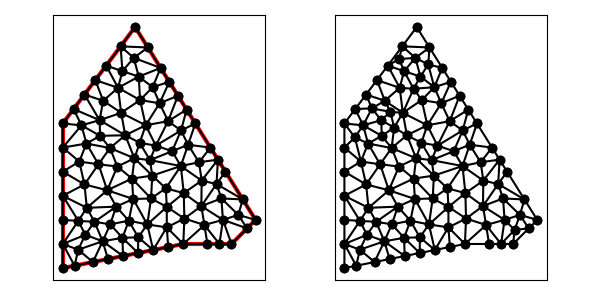

The file beside this chart, header and first rows:
1.500000000000000000e+01, 9.000000000000000000e+00, 1.000000000000000000e+01, 1.700000000000000000e+01, 7.000000000000000000e+00, 1.300000000000000000e+01, 7.000000000000000000e+00, 7.000000000000000000e+00, 1.200000000000000000e+01, 8.000000000000000000e+00, 1.400000000000000000e+01, 8.000000000000000000e+00, 1.153690807624307268e+01, 1.184984681944305152e+01, 1.061807069663078629e+01, 1.147857718455803777e+01, 1.189940428058692667e+01, 1.123400267536682939e+01, 1.135146101782026307e+01, 1.152080889312263956e+01, 0.000000000000000000e+00, 4.534920425977251868e-01
1.500000000000000000e+01, 9.000000000000000000e+00, 1.000000000000000000e+01, 1.700000000000000000e+01, 7.000000000000000000e+00, 1.300000000000000000e+01, 7.000000000000000000e+00, 7.000000000000000000e+00, 1.200000000000000000e+01, 8.000000000000000000e+00, 1.400000000000000000e+01, 8.000000000000000000e+00, 1.428128553656970468e+01, 9.206554601642965352e+00, 1.364484350927072143e+01, 9.001603100136005509e+00, 1.464644660940672694e+01, 8.646446609406726935e+00, 1.419085855174905042e+01, 8.951534770395232599e+00, 0.000000000000000000e+00, 3.109584023679378695e-01
1.500000000000000000e+01, 9.000000000000000000e+00, 1.000000000000000000e+01, 1.700000000000000000e+01, 7.000000000000000000e+00, 1.300000000000000000e+01, 7.000000000000000000e+00, 7.000000000000000000e+00, 1.200000000000000000e+01, 8.000000000000000000e+00, 1.400000000000000000e+01, 8.000000000000000000e+00, 1.287757179013945397e+01, 8.787201035218901168e+00, 1.200000000000000000e+01, 8.000000000000000000e+00, 1.300000000000000000e+01, 8.000000000000000000e+00, 1.262585726337981917e+01, 8.262400345072967056e+00, 0.000000000000000000e+00, 5.000000000000000000e-01
1.500000000000000000e+01, 9.000000000000000000e+00, 1.000000000000000000e+01, 1.700000000000000000e+01, 7.000000000000000000e+00, 1.300000000000000000e+01, 7.000000000000000000e+00, 7.000000000000000000e+00, 1.200000000000000000e+01, 8.000000000000000000e+00, 1.400000000000000000e+01, 8.000000000000000000e+00, 1.358107829550390022e+01, 9.889192321466230950e+00, 1.364484350927072143e+01, 9.001603100136005509e+00, 1.428128553656970468e+01, 9.206554601642965352e+00, 1.383573578044810937e+01, 9.365783341081732161e+00, 0.000000000000000000e+00, 5.000000000000000000e-01
1.500000000000000000e+01, 9.000000000000000000e+00, 1.000000000000000000e+01, 1.700000000000000000e+01, 7.000000000000000000e+00, 1.300000000000000000e+01, 7.000000000000000000e+00, 7.000000000000000000e+00, 1.200000000000000000e+01, 8.000000000000000000e+00, 1.400000000000000000e+01, 8.000000000000000000e+00, 1.337922579430546044e+01, 1.048813613675130085e+01, 1.274910442420396883e+01, 9.573439085881018329e+00, 1.358107829550390022e+01, 9.889192321466230950e+00, 1.323646950467111161e+01, 9.983589181366184562e+00, 0.000000000000000000e+00, 5.000000000000000000e-01
1.500000000000000000e+01, 9.000000000000000000e+00, 1.000000000000000000e+01, 1.700000000000000000e+01, 7.000000000000000000e+00, 1.300000000000000000e+01, 7.000000000000000000e+00, 7.000000000000000000e+00, 1.200000000000000000e+01, 8.000000000000000000e+00, 1.400000000000000000e+01, 8.000000000000000000e+00, 7.981360404566490097e+00, 1.216747019565073984e+01, 7.777113368265988314e+00, 1.292137366185227698e+01, 7.000000000000000000e+00, 1.200000000000000000e+01, 7.586157924277492803e+00, 1.236294795250100442e+01, 1.000000000000000000e+00, 3.039732047007793758e-01
1.500000000000000000e+01, 9.000000000000000000e+00, 1.000000000000000000e+01, 1.700000000000000000e+01, 7.000000000000000000e+00, 1.300000000000000000e+01, 7.000000000000000000e+00, 7.000000000000000000e+00, 1.200000000000000000e+01, 8.000000000000000000e+00, 1.400000000000000000e+01, 8.000000000000000000e+00, 1.066322626401891682e+01, 9.887886466663083240e+00, 1.071243151017067774e+01, 1.083715015087122602e+01, 9.873522981488557448e+00, 1.071319396141555202e+01, 1.041639358522605185e+01, 1.047941019298328591e+01, 0.000000000000000000e+00, 5.000000000000000000e-01
1.500000000000000000e+01, 9.000000000000000000e+00, 1.000000000000000000e+01, 1.700000000000000000e+01, 7.000000000000000000e+00, 1.300000000000000000e+01, 7.000000000000000000e+00, 7.000000000000000000e+00, 1.200000000000000000e+01, 8.000000000000000000e+00, 1.400000000000000000e+01, 8.000000000000000000e+00, 1.500000000000000000e+01, 9.000000000000000000e+00, 1.447000105999681985e+01, 9.847998304005088244e+00, 1.428128553656970468e+01, 9.206554601642965352e+00, 1.458376219885550817e+01, 9.351517635216017865e+00, 1.000000000000000000e+00, 5.000000000000000000e-01
1.500000000000000000e+01, 9.000000000000000000e+00, 1.000000000000000000e+01, 1.700000000000000000e+01, 7.000000000000000000e+00, 1.300000000000000000e+01, 7.000000000000000000e+00, 7.000000000000000000e+00, 1.200000000000000000e+01, 8.000000000000000000e+00, 1.400000000000000000e+01, 8.000000000000000000e+00, 1.350000000000000000e+01, 8.000000000000000000e+00, 1.400000000000000000e+01, 8.000000000000000000e+00, 1.364484350927072143e+01, 9.001603100136005509e+00, 1.371494783642357440e+01, 8.333867700045335170e+00, 0.000000000000000000e+00, 5.000000000000000000e-01
1.500000000000000000e+01, 9.000000000000000000e+00, 1.000000000000000000e+01, 1.700000000000000000e+01, 7.000000000000000000e+00, 1.300000000000000000e+01, 7.000000000000000000e+00, 7.000000000000000000e+00, 1.200000000000000000e+01, 8.000000000000000000e+00, 1.400000000000000000e+01, 8.000000000000000000e+00, 1.400000000000000000e+01, 8.000000000000000000e+00, 1.464644660940672694e+01, 8.646446609406726935e+00, 1.364484350927072143e+01, 9.001603100136005509e+00, 1.409709670622581790e+01, 8.549349903180910815e+00, 0.000000000000000000e+00, 3.109584023679378695e-01
1.500000000000000000e+01, 9.000000000000000000e+00, 1.000000000000000000e+01, 1.700000000000000000e+01, 7.000000000000000000e+00, 1.300000000000000000e+01, 7.000000000000000000e+00, 7.000000000000000000e+00, 1.200000000000000000e+01, 8.000000000000000000e+00, 1.400000000000000000e+01, 8.000000000000000000e+00, 1.250000000000000000e+01, 1.300000000000000000e+01, 1.219970214029346423e+01, 1.211700133768341381e+01, 1.312500000000000000e+01, 1.200000000000000000e+01, 1.260823404676448867e+01, 1.237233377922780342e+01, 1.000000000000000000e+00, 5.000000000000000000e-01
1.500000000000000000e+01, 9.000000000000000000e+00, 1.000000000000000000e+01, 1.700000000000000000e+01, 7.000000000000000000e+00, 1.300000000000000000e+01, 7.000000000000000000e+00, 7.000000000000000000e+00, 1.200000000000000000e+01, 8.000000000000000000e+00, 1.400000000000000000e+01, 8.000000000000000000e+00, 1.500000000000000000e+01, 9.000000000000000000e+00, 1.428128553656970468e+01, 9.206554601642965352e+00, 1.464644660940672694e+01, 8.646446609406726935e+00, 1.464257738199214565e+01, 8.951000403683229578e+00, 1.000000000000000000e+00, 3.109584023679378695e-01
1.500000000000000000e+01, 9.000000000000000000e+00, 1.000000000000000000e+01, 1.700000000000000000e+01, 7.000000000000000000e+00, 1.300000000000000000e+01, 7.000000000000000000e+00, 7.000000000000000000e+00, 1.200000000000000000e+01, 8.000000000000000000e+00, 1.400000000000000000e+01, 8.000000000000000000e+00, 1.358107829550390022e+01, 9.889192321466230950e+00, 1.274910442420396883e+01, 9.573439085881018329e+00, 1.364484350927072143e+01, 9.001603100136005509e+00, 1.332500874299286409e+01, 9.488078169161084929e+00, 0.000000000000000000e+00, 5.000000000000000000e-01
1.500000000000000000e+01, 9.000000000000000000e+00, 1.000000000000000000e+01, 1.700000000000000000e+01, 7.000000000000000000e+00, 1.300000000000000000e+01, 7.000000000000000000e+00, 7.000000000000000000e+00, 1.200000000000000000e+01, 8.000000000000000000e+00, 1.400000000000000000e+01, 8.000000000000000000e+00, 1.358107829550390022e+01, 9.889192321466230950e+00, 1.428128553656970468e+01, 9.206554601642965352e+00, 1.447000105999681985e+01, 9.847998304005088244e+00, 1.411078829735680706e+01, 9.647915075704760923e+00, 1.000000000000000000e+00, 5.000000000000000000e-01
1.500000000000000000e+01, 9.000000000000000000e+00, 1.000000000000000000e+01, 1.700000000000000000e+01, 7.000000000000000000e+00, 1.300000000000000000e+01, 7.000000000000000000e+00, 7.000000000000000000e+00, 1.200000000000000000e+01, 8.000000000000000000e+00, 1.400000000000000000e+01, 8.000000000000000000e+00, 1.375000000000000000e+01, 1.100000000000000000e+01, 1.337922579430546044e+01, 1.048813613675130085e+01, 1.447000105999681985e+01, 9.847998304005088244e+00, 1.386640895143409402e+01, 1.044537814691879696e+01, 1.000000000000000000e+00, 5.000000000000000000e-01
1.500000000000000000e+01, 9.000000000000000000e+00, 1.000000000000000000e+01, 1.700000000000000000e+01, 7.000000000000000000e+00, 1.300000000000000000e+01, 7.000000000000000000e+00, 7.000000000000000000e+00, 1.200000000000000000e+01, 8.000000000000000000e+00, 1.400000000000000000e+01, 8.000000000000000000e+00, 1.274910442420396883e+01, 9.573439085881018329e+00, 1.337922579430546044e+01, 1.048813613675130085e+01, 1.276289056715291892e+01, 1.062816832547634682e+01, 1.296374026188744999e+01, 1.022991451603622259e+01, 0.000000000000000000e+00, 5.000000000000000000e-01
1.500000000000000000e+01, 9.000000000000000000e+00, 1.000000000000000000e+01, 1.700000000000000000e+01, 7.000000000000000000e+00, 1.300000000000000000e+01, 7.000000000000000000e+00, 7.000000000000000000e+00, 1.200000000000000000e+01, 8.000000000000000000e+00, 1.400000000000000000e+01, 8.000000000000000000e+00, 1.201929609846568781e+01, 1.011043297392250473e+01, 1.204530486269914391e+01, 9.054827268913655303e+00, 1.274910442420396883e+01, 9.573439085881018329e+00, 1.227123512845626685e+01, 9.579566442905727897e+00, 0.000000000000000000e+00, 5.000000000000000000e-01
1.500000000000000000e+01, 9.000000000000000000e+00, 1.000000000000000000e+01, 1.700000000000000000e+01, 7.000000000000000000e+00, 1.300000000000000000e+01, 7.000000000000000000e+00, 7.000000000000000000e+00, 1.200000000000000000e+01, 8.000000000000000000e+00, 1.400000000000000000e+01, 8.000000000000000000e+00, 1.274910442420396883e+01, 9.573439085881018329e+00, 1.287757179013945397e+01, 8.787201035218901168e+00, 1.364484350927072143e+01, 9.001603100136005509e+00, 1.309050657453804867e+01, 9.120747740411975002e+00, 0.000000000000000000e+00, 5.000000000000000000e-01
1.500000000000000000e+01, 9.000000000000000000e+00, 1.000000000000000000e+01, 1.700000000000000000e+01, 7.000000000000000000e+00, 1.300000000000000000e+01, 7.000000000000000000e+00, 7.000000000000000000e+00, 1.200000000000000000e+01, 8.000000000000000000e+00, 1.400000000000000000e+01, 8.000000000000000000e+00, 1.287757179013945397e+01, 8.787201035218901168e+00, 1.350000000000000000e+01, 8.000000000000000000e+00, 1.364484350927072143e+01, 9.001603100136005509e+00, 1.334080509980339180e+01, 8.596268045118302226e+00, 0.000000000000000000e+00, 5.000000000000000000e-01
1.500000000000000000e+01, 9.000000000000000000e+00, 1.000000000000000000e+01, 1.700000000000000000e+01, 7.000000000000000000e+00, 1.300000000000000000e+01, 7.000000000000000000e+00, 7.000000000000000000e+00, 1.200000000000000000e+01, 8.000000000000000000e+00, 1.400000000000000000e+01, 8.000000000000000000e+00, 1.350000000000000000e+01, 8.000000000000000000e+00, 1.287757179013945397e+01, 8.787201035218901168e+00, 1.300000000000000000e+01, 8.000000000000000000e+00, 1.312585726337981917e+01, 8.262400345072967056e+00, 0.000000000000000000e+00, 5.000000000000000000e-01
1.500000000000000000e+01, 9.000000000000000000e+00, 1.000000000000000000e+01, 1.700000000000000000e+01, 7.000000000000000000e+00, 1.300000000000000000e+01, 7.000000000000000000e+00, 7.000000000000000000e+00, 1.200000000000000000e+01, 8.000000000000000000e+00, 1.400000000000000000e+01, 8.000000000000000000e+00, 9.500000000000000000e+00, 7.500000000000000000e+00, 9.476830476905634626e+00, 8.255773645846053554e+00, 8.656396092462445679e+00, 8.112645762135812788e+00, 9.211075523122692843e+00, 7.956139802660622706e+00, 0.000000000000000000e+00, 5.000000000000000000e-01
1.500000000000000000e+01, 9.000000000000000000e+00, 1.000000000000000000e+01, 1.700000000000000000e+01, 7.000000000000000000e+00, 1.300000000000000000e+01, 7.000000000000000000e+00, 7.000000000000000000e+00, 1.200000000000000000e+01, 8.000000000000000000e+00, 1.400000000000000000e+01, 8.000000000000000000e+00, 1.274910442420396883e+01, 9.573439085881018329e+00, 1.276289056715291892e+01, 1.062816832547634682e+01, 1.201929609846568781e+01, 1.011043297392250473e+01, 1.251043036327419067e+01, 1.010401346175995663e+01, 0.000000000000000000e+00, 5.000000000000000000e-01
1.500000000000000000e+01, 9.000000000000000000e+00, 1.000000000000000000e+01, 1.700000000000000000e+01, 7.000000000000000000e+00, 1.300000000000000000e+01, 7.000000000000000000e+00, 7.000000000000000000e+00, 1.200000000000000000e+01, 8.000000000000000000e+00, 1.400000000000000000e+01, 8.000000000000000000e+00, 1.265363061353259155e+01, 1.139071578050080902e+01, 1.343750000000000000e+01, 1.150000000000000000e+01, 1.312500000000000000e+01, 1.200000000000000000e+01, 1.307204353784419659e+01, 1.163023859350027145e+01, 1.000000000000000000e+00, 5.000000000000000000e-01
1.500000000000000000e+01, 9.000000000000000000e+00, 1.000000000000000000e+01, 1.700000000000000000e+01, 7.000000000000000000e+00, 1.300000000000000000e+01, 7.000000000000000000e+00, 7.000000000000000000e+00, 1.200000000000000000e+01, 8.000000000000000000e+00, 1.400000000000000000e+01, 8.000000000000000000e+00, 1.201929609846568781e+01, 1.011043297392250473e+01, 1.131681893946040063e+01, 9.538149417294595978e+00, 1.204530486269914391e+01, 9.054827268913655303e+00, 1.179380663354174352e+01, 9.567803220043584744e+00, 0.000000000000000000e+00, 5.000000000000000000e-01
1.500000000000000000e+01, 9.000000000000000000e+00, 1.000000000000000000e+01, 1.700000000000000000e+01, 7.000000000000000000e+00, 1.300000000000000000e+01, 7.000000000000000000e+00, 7.000000000000000000e+00, 1.200000000000000000e+01, 8.000000000000000000e+00, 1.400000000000000000e+01, 8.000000000000000000e+00, 1.447000105999681985e+01, 9.847998304005088244e+00, 1.337922579430546044e+01, 1.048813613675130085e+01, 1.358107829550390022e+01, 9.889192321466230950e+00, 1.381010171660206076e+01, 1.007510892074087394e+01, 1.000000000000000000e+00, 5.000000000000000000e-01
1.500000000000000000e+01, 9.000000000000000000e+00, 1.000000000000000000e+01, 1.700000000000000000e+01, 7.000000000000000000e+00, 1.300000000000000000e+01, 7.000000000000000000e+00, 7.000000000000000000e+00, 1.200000000000000000e+01, 8.000000000000000000e+00, 1.400000000000000000e+01, 8.000000000000000000e+00, 1.343750000000000000e+01, 1.150000000000000000e+01, 1.337922579430546044e+01, 1.048813613675130085e+01, 1.375000000000000000e+01, 1.100000000000000000e+01, 1.352224193143515407e+01, 1.099604537891710088e+01, 1.000000000000000000e+00, 5.000000000000000000e-01
1.500000000000000000e+01, 9.000000000000000000e+00, 1.000000000000000000e+01, 1.700000000000000000e+01, 7.000000000000000000e+00, 1.300000000000000000e+01, 7.000000000000000000e+00, 7.000000000000000000e+00, 1.200000000000000000e+01, 8.000000000000000000e+00, 1.400000000000000000e+01, 8.000000000000000000e+00, 1.019257640912745799e+01, 1.219707178527256453e+01, 1.044028117680331391e+01, 1.292542522315907760e+01, 9.591842646873235623e+00, 1.251134157629413401e+01, 1.007490007760133643e+01, 1.254461286157525990e+01, 0.000000000000000000e+00, 5.000000000000000000e-01
1.500000000000000000e+01, 9.000000000000000000e+00, 1.000000000000000000e+01, 1.700000000000000000e+01, 7.000000000000000000e+00, 1.300000000000000000e+01, 7.000000000000000000e+00, 7.000000000000000000e+00, 1.200000000000000000e+01, 8.000000000000000000e+00, 1.400000000000000000e+01, 8.000000000000000000e+00, 1.276289056715291892e+01, 1.062816832547634682e+01, 1.265363061353259155e+01, 1.139071578050080902e+01, 1.189940428058692667e+01, 1.123400267536682939e+01, 1.243864182042414512e+01, 1.108429559378132900e+01, 0.000000000000000000e+00, 5.000000000000000000e-01
1.500000000000000000e+01, 9.000000000000000000e+00, 1.000000000000000000e+01, 1.700000000000000000e+01, 7.000000000000000000e+00, 1.300000000000000000e+01, 7.000000000000000000e+00, 7.000000000000000000e+00, 1.200000000000000000e+01, 8.000000000000000000e+00, 1.400000000000000000e+01, 8.000000000000000000e+00, 1.337922579430546044e+01, 1.048813613675130085e+01, 1.343750000000000000e+01, 1.150000000000000000e+01, 1.276289056715291892e+01, 1.062816832547634682e+01, 1.319320545381945919e+01, 1.087210148740921589e+01, 1.000000000000000000e+00, 5.000000000000000000e-01
1.500000000000000000e+01, 9.000000000000000000e+00, 1.000000000000000000e+01, 1.700000000000000000e+01, 7.000000000000000000e+00, 1.300000000000000000e+01, 7.000000000000000000e+00, 7.000000000000000000e+00, 1.200000000000000000e+01, 8.000000000000000000e+00, 1.400000000000000000e+01, 8.000000000000000000e+00, 1.265363061353259155e+01, 1.139071578050080902e+01, 1.219970214029346423e+01, 1.211700133768341381e+01, 1.189940428058692667e+01, 1.123400267536682939e+01, 1.225091234480432689e+01, 1.158057326451701918e+01, 0.000000000000000000e+00, 5.000000000000000000e-01
1.500000000000000000e+01, 9.000000000000000000e+00, 1.000000000000000000e+01, 1.700000000000000000e+01, 7.000000000000000000e+00, 1.300000000000000000e+01, 7.000000000000000000e+00, 7.000000000000000000e+00, 1.200000000000000000e+01, 8.000000000000000000e+00, 1.400000000000000000e+01, 8.000000000000000000e+00, 8.800000000000000711e+00, 1.540000000000000036e+01, 9.475107266702194053e+00, 1.516922514908773323e+01, 9.400000000000000355e+00, 1.619999999999999929e+01, 9.225035755567397189e+00, 1.558974171636257644e+01, 1.000000000000000000e+00, 2.595762832124670627e-01
1.500000000000000000e+01, 9.000000000000000000e+00, 1.000000000000000000e+01, 1.700000000000000000e+01, 7.000000000000000000e+00, 1.300000000000000000e+01, 7.000000000000000000e+00, 7.000000000000000000e+00, 1.200000000000000000e+01, 8.000000000000000000e+00, 1.400000000000000000e+01, 8.000000000000000000e+00, 1.044028117680331391e+01, 1.292542522315907760e+01, 1.086035305776401039e+01, 1.207993553043833046e+01, 1.136916172794787983e+01, 1.309422725921388775e+01, 1.088993198750507041e+01, 1.269986267093709920e+01, 0.000000000000000000e+00, 5.000000000000000000e-01
1.500000000000000000e+01, 9.000000000000000000e+00, 1.000000000000000000e+01, 1.700000000000000000e+01, 7.000000000000000000e+00, 1.300000000000000000e+01, 7.000000000000000000e+00, 7.000000000000000000e+00, 1.200000000000000000e+01, 8.000000000000000000e+00, 1.400000000000000000e+01, 8.000000000000000000e+00, 1.189940428058692667e+01, 1.123400267536682939e+01, 1.219970214029346423e+01, 1.211700133768341381e+01, 1.153690807624307268e+01, 1.184984681944305152e+01, 1.187867149904115394e+01, 1.173361694416443157e+01, 0.000000000000000000e+00, 4.534920425977251868e-01
1.500000000000000000e+01, 9.000000000000000000e+00, 1.000000000000000000e+01, 1.700000000000000000e+01, 7.000000000000000000e+00, 1.300000000000000000e+01, 7.000000000000000000e+00, 7.000000000000000000e+00, 1.200000000000000000e+01, 8.000000000000000000e+00, 1.400000000000000000e+01, 8.000000000000000000e+00, 1.101934919460762075e+01, 1.383876500328582360e+01, 1.141999841000476934e+01, 1.472800254399236763e+01, 1.072939354569188808e+01, 1.450428133041696377e+01, 1.105624705010142605e+01, 1.435701629256505107e+01, 1.000000000000000000e+00, 4.342952460080928834e-01
1.500000000000000000e+01, 9.000000000000000000e+00, 1.000000000000000000e+01, 1.700000000000000000e+01, 7.000000000000000000e+00, 1.300000000000000000e+01, 7.000000000000000000e+00, 7.000000000000000000e+00, 1.200000000000000000e+01, 8.000000000000000000e+00, 1.400000000000000000e+01, 8.000000000000000000e+00, 1.190643268274871502e+01, 1.270930224802055086e+01, 1.153690807624307268e+01, 1.184984681944305152e+01, 1.219970214029346423e+01, 1.211700133768341381e+01, 1.188101429976175005e+01, 1.222538346838233814e+01, 0.000000000000000000e+00, 4.534920425977251868e-01
1.500000000000000000e+01, 9.000000000000000000e+00, 1.000000000000000000e+01, 1.700000000000000000e+01, 7.000000000000000000e+00, 1.300000000000000000e+01, 7.000000000000000000e+00, 7.000000000000000000e+00, 1.200000000000000000e+01, 8.000000000000000000e+00, 1.400000000000000000e+01, 8.000000000000000000e+00, 1.200000000000000000e+01, 8.000000000000000000e+00, 1.131489411309279980e+01, 8.689474957737438388e+00, 1.137500000000000000e+01, 7.875000000000000000e+00, 1.156329803769759934e+01, 8.188158319245813388e+00, 0.000000000000000000e+00, 5.000000000000000000e-01
1.500000000000000000e+01, 9.000000000000000000e+00, 1.000000000000000000e+01, 1.700000000000000000e+01, 7.000000000000000000e+00, 1.300000000000000000e+01, 7.000000000000000000e+00, 7.000000000000000000e+00, 1.200000000000000000e+01, 8.000000000000000000e+00, 1.400000000000000000e+01, 8.000000000000000000e+00, 1.190643268274871502e+01, 1.270930224802055086e+01, 1.219970214029346423e+01, 1.211700133768341381e+01, 1.250000000000000000e+01, 1.300000000000000000e+01, 1.220204494101406034e+01, 1.260876786190132215e+01, 1.000000000000000000e+00, 5.000000000000000000e-01
1.500000000000000000e+01, 9.000000000000000000e+00, 1.000000000000000000e+01, 1.700000000000000000e+01, 7.000000000000000000e+00, 1.300000000000000000e+01, 7.000000000000000000e+00, 7.000000000000000000e+00, 1.200000000000000000e+01, 8.000000000000000000e+00, 1.400000000000000000e+01, 8.000000000000000000e+00, 1.153690807624307268e+01, 1.184984681944305152e+01, 1.086035305776401039e+01, 1.207993553043833046e+01, 1.061807069663078629e+01, 1.147857718455803777e+01, 1.100511061021262371e+01, 1.180278651147980717e+01, 0.000000000000000000e+00, 4.534920425977251868e-01
1.500000000000000000e+01, 9.000000000000000000e+00, 1.000000000000000000e+01, 1.700000000000000000e+01, 7.000000000000000000e+00, 1.300000000000000000e+01, 7.000000000000000000e+00, 7.000000000000000000e+00, 1.200000000000000000e+01, 8.000000000000000000e+00, 1.400000000000000000e+01, 8.000000000000000000e+00, 1.343750000000000000e+01, 1.150000000000000000e+01, 1.265363061353259155e+01, 1.139071578050080902e+01, 1.276289056715291892e+01, 1.062816832547634682e+01, 1.295134039356183564e+01, 1.117296136865905254e+01, 1.000000000000000000e+00, 5.000000000000000000e-01
1.500000000000000000e+01, 9.000000000000000000e+00, 1.000000000000000000e+01, 1.700000000000000000e+01, 7.000000000000000000e+00, 1.300000000000000000e+01, 7.000000000000000000e+00, 7.000000000000000000e+00, 1.200000000000000000e+01, 8.000000000000000000e+00, 1.400000000000000000e+01, 8.000000000000000000e+00, 1.219970214029346423e+01, 1.211700133768341381e+01, 1.265363061353259155e+01, 1.139071578050080902e+01, 1.312500000000000000e+01, 1.200000000000000000e+01, 1.265944425127535133e+01, 1.183590570606140879e+01, 1.000000000000000000e+00, 5.000000000000000000e-01
1.500000000000000000e+01, 9.000000000000000000e+00, 1.000000000000000000e+01, 1.700000000000000000e+01, 7.000000000000000000e+00, 1.300000000000000000e+01, 7.000000000000000000e+00, 7.000000000000000000e+00, 1.200000000000000000e+01, 8.000000000000000000e+00, 1.400000000000000000e+01, 8.000000000000000000e+00, 9.922250322792795174e+00, 9.866578167439683966e+00, 8.844644187514290934e+00, 1.022926623496642939e+01, 9.215740731713067291e+00, 9.549638428543900659e+00, 9.327545080673383282e+00, 9.881827610316671340e+00, 0.000000000000000000e+00, 5.000000000000000000e-01
1.500000000000000000e+01, 9.000000000000000000e+00, 1.000000000000000000e+01, 1.700000000000000000e+01, 7.000000000000000000e+00, 1.300000000000000000e+01, 7.000000000000000000e+00, 7.000000000000000000e+00, 1.200000000000000000e+01, 8.000000000000000000e+00, 1.400000000000000000e+01, 8.000000000000000000e+00, 1.190643268274871502e+01, 1.270930224802055086e+01, 1.086035305776401039e+01, 1.207993553043833046e+01, 1.153690807624307268e+01, 1.184984681944305152e+01, 1.143456460558526544e+01, 1.221302819930064487e+01, 0.000000000000000000e+00, 4.534920425977251868e-01
1.500000000000000000e+01, 9.000000000000000000e+00, 1.000000000000000000e+01, 1.700000000000000000e+01, 7.000000000000000000e+00, 1.300000000000000000e+01, 7.000000000000000000e+00, 7.000000000000000000e+00, 1.200000000000000000e+01, 8.000000000000000000e+00, 1.400000000000000000e+01, 8.000000000000000000e+00, 9.922250322792795174e+00, 9.866578167439683966e+00, 9.873522981488557448e+00, 1.071319396141555202e+01, 8.844644187514290934e+00, 1.022926623496642939e+01, 9.546805830598549036e+00, 1.026967945460722120e+01, 0.000000000000000000e+00, 5.000000000000000000e-01
1.500000000000000000e+01, 9.000000000000000000e+00, 1.000000000000000000e+01, 1.700000000000000000e+01, 7.000000000000000000e+00, 1.300000000000000000e+01, 7.000000000000000000e+00, 7.000000000000000000e+00, 1.200000000000000000e+01, 8.000000000000000000e+00, 1.400000000000000000e+01, 8.000000000000000000e+00, 9.294336839722138421e+00, 1.447904480591854970e+01, 1.020727164082799554e+01, 1.397004831325688379e+01, 1.015232019689402421e+01, 1.494470454747470001e+01, 9.884642892481386056e+00, 1.446459922221671057e+01, 0.000000000000000000e+00, 3.171669401354904050e-01
1.500000000000000000e+01, 9.000000000000000000e+00, 1.000000000000000000e+01, 1.700000000000000000e+01, 7.000000000000000000e+00, 1.300000000000000000e+01, 7.000000000000000000e+00, 7.000000000000000000e+00, 1.200000000000000000e+01, 8.000000000000000000e+00, 1.400000000000000000e+01, 8.000000000000000000e+00, 7.900000000000000355e+00, 1.419999999999999929e+01, 8.527801318123852781e+00, 1.313713948427656142e+01, 8.676733160257660060e+00, 1.394195166763343074e+01, 8.368178159460505583e+00, 1.375969705063666559e+01, 1.000000000000000000e+00, 2.879863427674292375e-01
1.500000000000000000e+01, 9.000000000000000000e+00, 1.000000000000000000e+01, 1.700000000000000000e+01, 7.000000000000000000e+00, 1.300000000000000000e+01, 7.000000000000000000e+00, 7.000000000000000000e+00, 1.200000000000000000e+01, 8.000000000000000000e+00, 1.400000000000000000e+01, 8.000000000000000000e+00, 1.213999947000159096e+01, 1.357600084799745588e+01, 1.177999894000318015e+01, 1.415200169599491176e+01, 1.136916172794787983e+01, 1.309422725921388775e+01, 1.176305337931754913e+01, 1.360740993440208513e+01, 1.000000000000000000e+00, 5.000000000000000000e-01
1.500000000000000000e+01, 9.000000000000000000e+00, 1.000000000000000000e+01, 1.700000000000000000e+01, 7.000000000000000000e+00, 1.300000000000000000e+01, 7.000000000000000000e+00, 7.000000000000000000e+00, 1.200000000000000000e+01, 8.000000000000000000e+00, 1.400000000000000000e+01, 8.000000000000000000e+00, 1.101934919460762075e+01, 1.383876500328582360e+01, 1.136916172794787983e+01, 1.309422725921388775e+01, 1.177999894000318015e+01, 1.415200169599491176e+01, 1.138950328751955965e+01, 1.369499798616487318e+01, 1.000000000000000000e+00, 5.000000000000000000e-01
1.500000000000000000e+01, 9.000000000000000000e+00, 1.000000000000000000e+01, 1.700000000000000000e+01, 7.000000000000000000e+00, 1.300000000000000000e+01, 7.000000000000000000e+00, 7.000000000000000000e+00, 1.200000000000000000e+01, 8.000000000000000000e+00, 1.400000000000000000e+01, 8.000000000000000000e+00, 1.213999947000159096e+01, 1.357600084799745588e+01, 1.190643268274871502e+01, 1.270930224802055086e+01, 1.250000000000000000e+01, 1.300000000000000000e+01, 1.218214405091676866e+01, 1.309510103200600106e+01, 1.000000000000000000e+00, 5.000000000000000000e-01
1.500000000000000000e+01, 9.000000000000000000e+00, 1.000000000000000000e+01, 1.700000000000000000e+01, 7.000000000000000000e+00, 1.300000000000000000e+01, 7.000000000000000000e+00, 7.000000000000000000e+00, 1.200000000000000000e+01, 8.000000000000000000e+00, 1.400000000000000000e+01, 8.000000000000000000e+00, 1.190643268274871502e+01, 1.270930224802055086e+01, 1.136916172794787983e+01, 1.309422725921388775e+01, 1.086035305776401039e+01, 1.207993553043833046e+01, 1.137864915615353567e+01, 1.262782167922425458e+01, 0.000000000000000000e+00, 5.000000000000000000e-01
1.500000000000000000e+01, 9.000000000000000000e+00, 1.000000000000000000e+01, 1.700000000000000000e+01, 7.000000000000000000e+00, 1.300000000000000000e+01, 7.000000000000000000e+00, 7.000000000000000000e+00, 1.200000000000000000e+01, 8.000000000000000000e+00, 1.400000000000000000e+01, 8.000000000000000000e+00, 1.105999788000636030e+01, 1.530400339198982351e+01, 1.015232019689402421e+01, 1.494470454747470001e+01, 1.072939354569188808e+01, 1.450428133041696377e+01, 1.064723720753075753e+01, 1.491766308996049695e+01, 1.000000000000000000e+00, 3.171669401354904050e-01
1.500000000000000000e+01, 9.000000000000000000e+00, 1.000000000000000000e+01, 1.700000000000000000e+01, 7.000000000000000000e+00, 1.300000000000000000e+01, 7.000000000000000000e+00, 7.000000000000000000e+00, 1.200000000000000000e+01, 8.000000000000000000e+00, 1.400000000000000000e+01, 8.000000000000000000e+00, 1.190643268274871502e+01, 1.270930224802055086e+01, 1.213999947000159096e+01, 1.357600084799745588e+01, 1.136916172794787983e+01, 1.309422725921388775e+01, 1.180519796023272683e+01, 1.312651011841063031e+01, 1.000000000000000000e+00, 5.000000000000000000e-01
1.500000000000000000e+01, 9.000000000000000000e+00, 1.000000000000000000e+01, 1.700000000000000000e+01, 7.000000000000000000e+00, 1.300000000000000000e+01, 7.000000000000000000e+00, 7.000000000000000000e+00, 1.200000000000000000e+01, 8.000000000000000000e+00, 1.400000000000000000e+01, 8.000000000000000000e+00, 1.044028117680331391e+01, 1.292542522315907760e+01, 1.101934919460762075e+01, 1.383876500328582360e+01, 1.020727164082799554e+01, 1.397004831325688379e+01, 1.055563400407964281e+01, 1.357807951323392892e+01, 0.000000000000000000e+00, 5.000000000000000000e-01
1.500000000000000000e+01, 9.000000000000000000e+00, 1.000000000000000000e+01, 1.700000000000000000e+01, 7.000000000000000000e+00, 1.300000000000000000e+01, 7.000000000000000000e+00, 7.000000000000000000e+00, 1.200000000000000000e+01, 8.000000000000000000e+00, 1.400000000000000000e+01, 8.000000000000000000e+00, 1.101934919460762075e+01, 1.383876500328582360e+01, 1.044028117680331391e+01, 1.292542522315907760e+01, 1.136916172794787983e+01, 1.309422725921388775e+01, 1.094293069978627209e+01, 1.328613916188626298e+01, 0.000000000000000000e+00, 5.000000000000000000e-01
1.500000000000000000e+01, 9.000000000000000000e+00, 1.000000000000000000e+01, 1.700000000000000000e+01, 7.000000000000000000e+00, 1.300000000000000000e+01, 7.000000000000000000e+00, 7.000000000000000000e+00, 1.200000000000000000e+01, 8.000000000000000000e+00, 1.400000000000000000e+01, 8.000000000000000000e+00, 1.101934919460762075e+01, 1.383876500328582360e+01, 1.177999894000318015e+01, 1.415200169599491176e+01, 1.141999841000476934e+01, 1.472800254399236763e+01, 1.140644884820519245e+01, 1.423958974775769981e+01, 1.000000000000000000e+00, 5.000000000000000000e-01
1.500000000000000000e+01, 9.000000000000000000e+00, 1.000000000000000000e+01, 1.700000000000000000e+01, 7.000000000000000000e+00, 1.300000000000000000e+01, 7.000000000000000000e+00, 7.000000000000000000e+00, 1.200000000000000000e+01, 8.000000000000000000e+00, 1.400000000000000000e+01, 8.000000000000000000e+00, 9.423001955437912969e+00, 1.344175378185157399e+01, 1.044028117680331391e+01, 1.292542522315907760e+01, 1.020727164082799554e+01, 1.397004831325688379e+01, 1.002351825768974258e+01, 1.344574243942251179e+01, 0.000000000000000000e+00, 5.000000000000000000e-01
1.500000000000000000e+01, 9.000000000000000000e+00, 1.000000000000000000e+01, 1.700000000000000000e+01, 7.000000000000000000e+00, 1.300000000000000000e+01, 7.000000000000000000e+00, 7.000000000000000000e+00, 1.200000000000000000e+01, 8.000000000000000000e+00, 1.400000000000000000e+01, 8.000000000000000000e+00, 9.974284216747948406e+00, 1.155520336152280336e+01, 1.071243151017067774e+01, 1.083715015087122602e+01, 1.061807069663078629e+01, 1.147857718455803777e+01, 1.043492880784980592e+01, 1.129031023231735809e+01, 0.000000000000000000e+00, 5.000000000000000000e-01
1.500000000000000000e+01, 9.000000000000000000e+00, 1.000000000000000000e+01, 1.700000000000000000e+01, 7.000000000000000000e+00, 1.300000000000000000e+01, 7.000000000000000000e+00, 7.000000000000000000e+00, 1.200000000000000000e+01, 8.000000000000000000e+00, 1.400000000000000000e+01, 8.000000000000000000e+00, 9.922250322792795174e+00, 9.866578167439683966e+00, 1.066322626401891682e+01, 9.887886466663083240e+00, 9.873522981488557448e+00, 1.071319396141555202e+01, 1.015299985610008981e+01, 1.015588619850610641e+01, 0.000000000000000000e+00, 5.000000000000000000e-01
1.500000000000000000e+01, 9.000000000000000000e+00, 1.000000000000000000e+01, 1.700000000000000000e+01, 7.000000000000000000e+00, 1.300000000000000000e+01, 7.000000000000000000e+00, 7.000000000000000000e+00, 1.200000000000000000e+01, 8.000000000000000000e+00, 1.400000000000000000e+01, 8.000000000000000000e+00, 1.061807069663078629e+01, 1.147857718455803777e+01, 1.019257640912745799e+01, 1.219707178527256453e+01, 9.974284216747948406e+00, 1.155520336152280336e+01, 1.026164377416873030e+01, 1.174361744378446737e+01, 0.000000000000000000e+00, 5.000000000000000000e-01
1.500000000000000000e+01, 9.000000000000000000e+00, 1.000000000000000000e+01, 1.700000000000000000e+01, 7.000000000000000000e+00, 1.300000000000000000e+01, 7.000000000000000000e+00, 7.000000000000000000e+00, 1.200000000000000000e+01, 8.000000000000000000e+00, 1.400000000000000000e+01, 8.000000000000000000e+00, 1.066322626401891682e+01, 9.887886466663083240e+00, 1.127380317395783393e+01, 1.030823777942560504e+01, 1.071243151017067774e+01, 1.083715015087122602e+01, 1.088315364938247676e+01, 1.034442479898663692e+01, 0.000000000000000000e+00, 5.000000000000000000e-01
1.500000000000000000e+01, 9.000000000000000000e+00, 1.000000000000000000e+01, 1.700000000000000000e+01, 7.000000000000000000e+00, 1.300000000000000000e+01, 7.000000000000000000e+00, 7.000000000000000000e+00, 1.200000000000000000e+01, 8.000000000000000000e+00, 1.400000000000000000e+01, 8.000000000000000000e+00, 7.000000000000000000e+00, 1.100000000000000000e+01, 7.000000000000000000e+00, 1.000000000000000000e+01, 7.900328305126657291e+00, 1.046938679551659845e+01, 7.300109435042219097e+00, 1.048979559850553223e+01, 1.000000000000000000e+00, 5.000000000000000000e-01
1.500000000000000000e+01, 9.000000000000000000e+00, 1.000000000000000000e+01, 1.700000000000000000e+01, 7.000000000000000000e+00, 1.300000000000000000e+01, 7.000000000000000000e+00, 7.000000000000000000e+00, 1.200000000000000000e+01, 8.000000000000000000e+00, 1.400000000000000000e+01, 8.000000000000000000e+00, 1.071243151017067774e+01, 1.083715015087122602e+01, 9.974284216747948406e+00, 1.155520336152280336e+01, 9.873522981488557448e+00, 1.071319396141555202e+01, 1.018674623613572727e+01, 1.103518249126985928e+01, 0.000000000000000000e+00, 5.000000000000000000e-01
... 91 more rows
